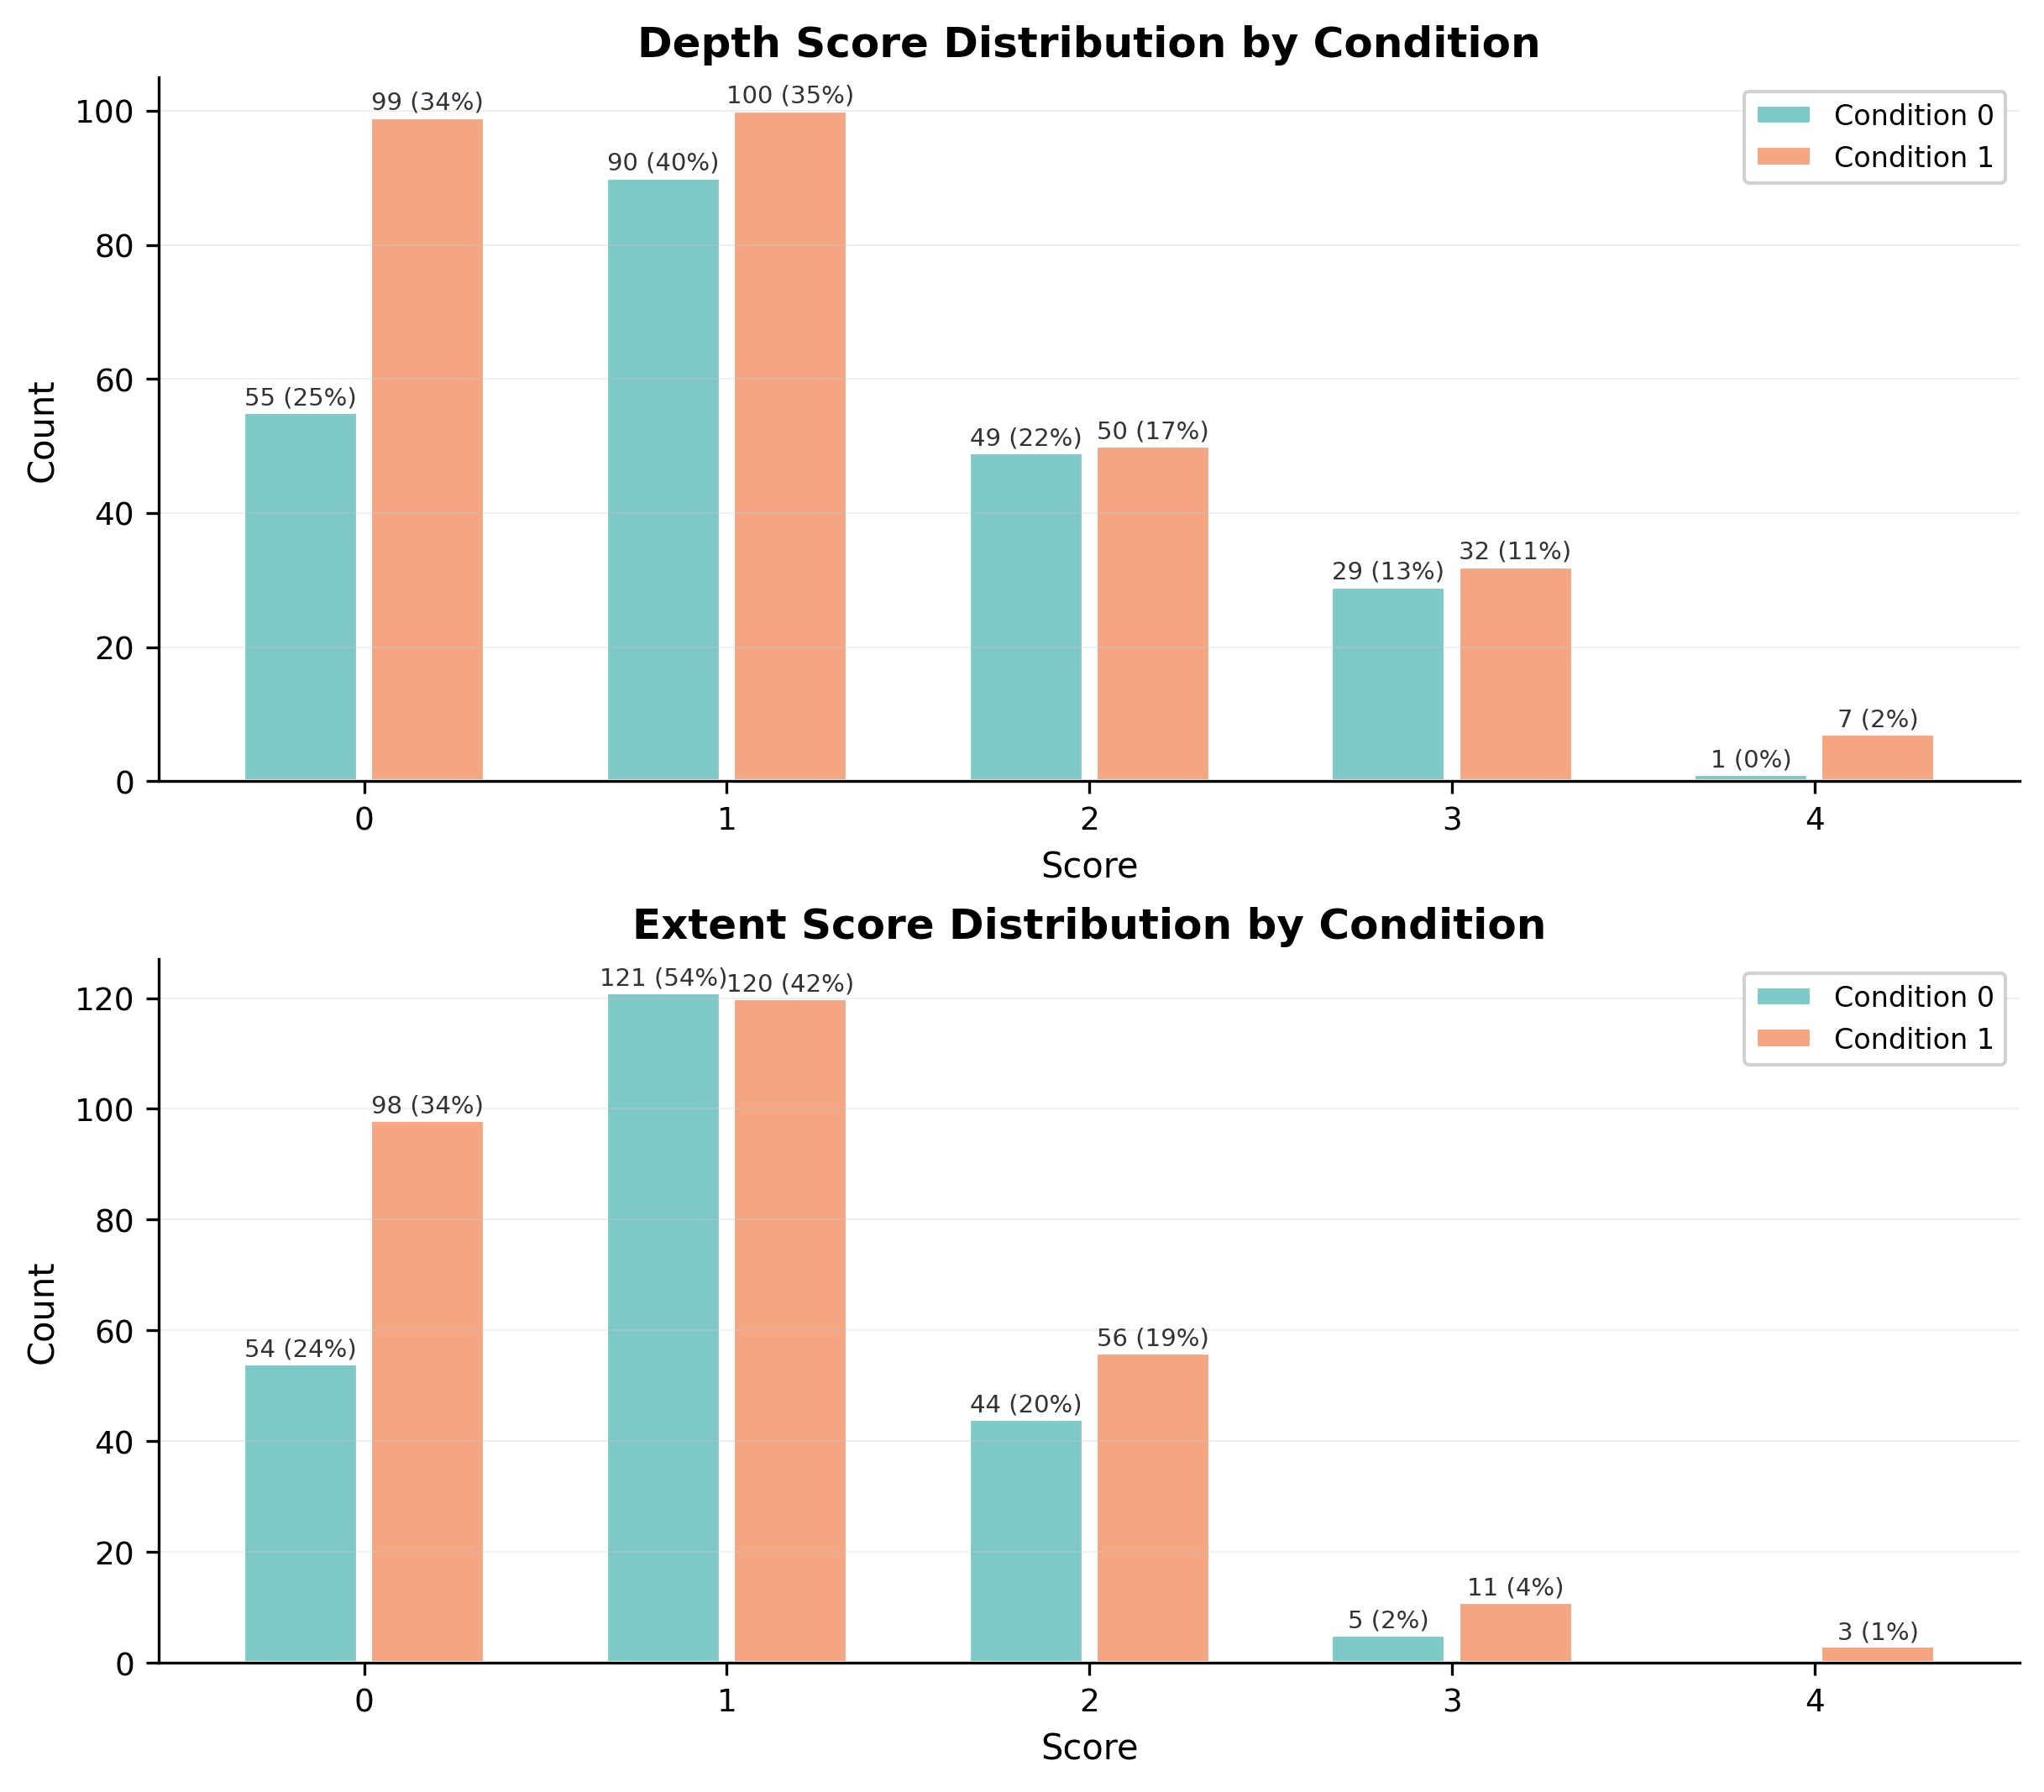

The data file committed next to this chart (first rows):
condition, score, count, proportion, outcome
0, 0, 55, 0.2455, depth
0, 1, 90, 0.4018, depth
0, 2, 49, 0.2188, depth
0, 3, 29, 0.1295, depth
0, 4, 1, 0.004464, depth
1, 0, 99, 0.3438, depth
1, 1, 100, 0.3472, depth
1, 2, 50, 0.1736, depth
1, 3, 32, 0.1111, depth
1, 4, 7, 0.02431, depth
0, 0, 54, 0.2411, extent
0, 1, 121, 0.5402, extent
0, 2, 44, 0.1964, extent
0, 3, 5, 0.02232, extent
0, 4, 0, 0.0, extent
1, 0, 98, 0.3403, extent
1, 1, 120, 0.4167, extent
1, 2, 56, 0.1944, extent
1, 3, 11, 0.03819, extent
1, 4, 3, 0.01042, extent
